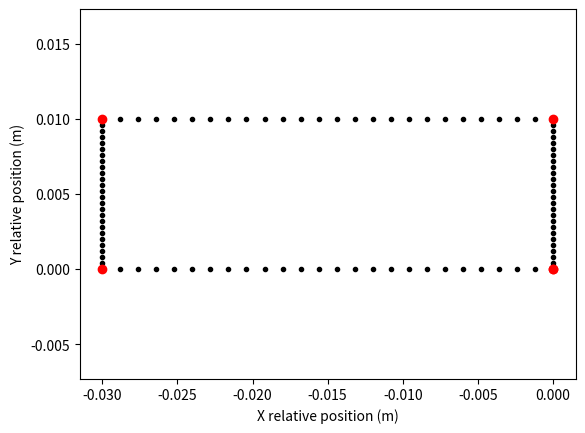
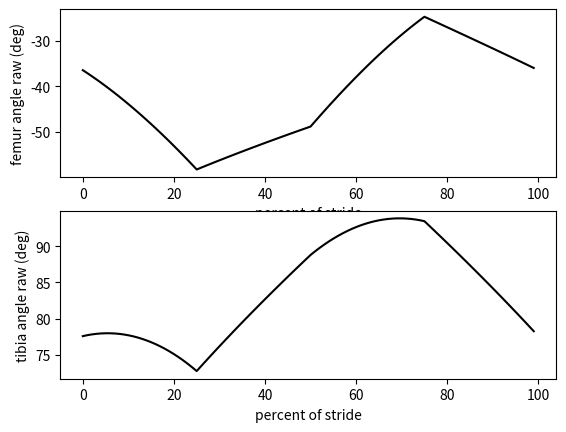
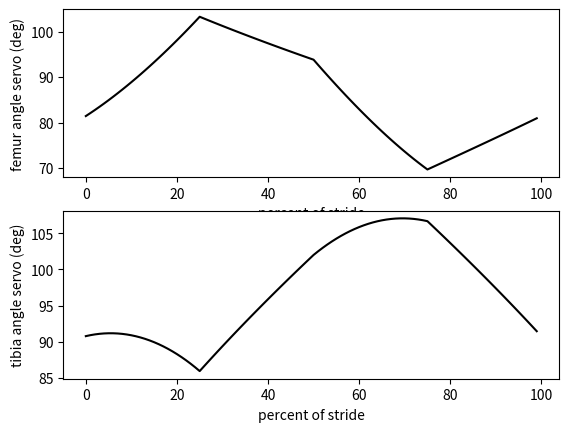

Write the Python code that produced these figures, in order.
from numpy import *
from matplotlib.pyplot import *


class Leg:
    def __init__(self,lf=.044,lt=.071,tht_offset = (76.8)*pi/180.0,thf_offset =(135)*pi/180.0,zerox=.0254*.257,zeroz=-.0254*3.582,side=1,servozero_f=90,servozero_t=90):
        self.servozero_f = servozero_f*pi/180#degrees to rads. servos meant to rest at mid position.
        self.servozero_t = servozero_t*pi/180
        self.lf,self.lt,self.tht_offset,self.thf_offset,self.zerox,self.zeroz,self.side=lf,lt,tht_offset,thf_offset,zerox,zeroz,side
        self.thf_raw = pi/4
        self.tht_raw = 76.8*pi/180.
        self.thf = self.thf_raw+self.thf_offset
        self.tht = self.tht_raw+self.thf_offset
    
    def servoAngles(self,xrel,zrel):
        self.rawAngles(xrel,zrel)
        #for right femur, 90 degrees represents thetaf of 135, zero represents thetaf of 180
        #therefore, effective offsets can be calculated as
        if self.side==1:
            off_femur = -(self.servozero_f+self.thf_offset)
            off_tibia = self.servozero_t-self.tht_offset
            self.thf = -(self.thf_raw + off_femur)-pi
            self.tht = self.tht_raw + off_tibia
        else:
            off_femur = self.servozero-self.thf_offset
            off_tibia = -(self.servozero_f+self.thf_offset)
            self.thf = (self.thf_raw + off_femur)
            self.tht = -(self.tht_raw + off_tibia)-pi

        
         
        return self.thf*180/pi,self.tht*180/pi
    def rawAngles(self,xrel,zrel):
        x = xrel+self.zerox
        z = zrel+self.zeroz
        d = sqrt(z**2+x**2)
        thleg = arctan2(z,x)
        thlt = arccos((d**2+self.lf**2-self.lt**2)/(2*d*self.lf))
        self.thf_raw = thleg+thlt
        thd = arccos((self.lt**2+self.lf**2-d**2)/(2*self.lt*self.lf))
        self.tht_raw = pi-thd
        return self.thf_raw,self.tht_raw


def main():
    leg = Leg()

    dp = 1.0
    p = arange(0,100,1)

    L_s = .03
    H_s = .01

    P = array([0,25,50,75,100])
    dx = array([0,-L_s,-L_s,0,0])
    dy= array([0,0,H_s,H_s,0])

    dxp = interp(p,P,dx)
    dyp = interp(p,P,dy)

    thf_raw = zeros(len(p))
    tht_raw = zeros(len(p))
    thf_servo = zeros(len(p))
    tht_servo = zeros(len(p))

    for k in range(0,len(p)):
        thf_raw[k],tht_raw[k] = leg.rawAngles(dxp[k],dyp[k])
        thf_servo[k],tht_servo[k] = leg.servoAngles(dxp[k],dyp[k])

    figure()
    plot(dxp,dyp,'k.')
    plot(dx,dy,'ro')
    xlabel('X relative position (m)')
    ylabel('Y relative position (m)')
    axis('equal')

    figure()
    subplot(2,1,1)
    plot(p,thf_raw*180/pi,'k')
    xlabel('percent of stride')
    ylabel('femur angle raw (deg)')
    subplot(2,1,2)
    plot(p,tht_raw*180/pi,'k')
    xlabel('percent of stride')
    ylabel('tibia angle raw (deg)')

    figure()
    subplot(2,1,1)
    plot(p,thf_servo,'k')
    xlabel('percent of stride')
    ylabel('femur angle servo (deg)')
    subplot(2,1,2)
    plot(p,tht_servo,'k')
    xlabel('percent of stride')
    ylabel('tibia angle servo (deg)')

    show()

if __name__ == '__main__':
    main()

